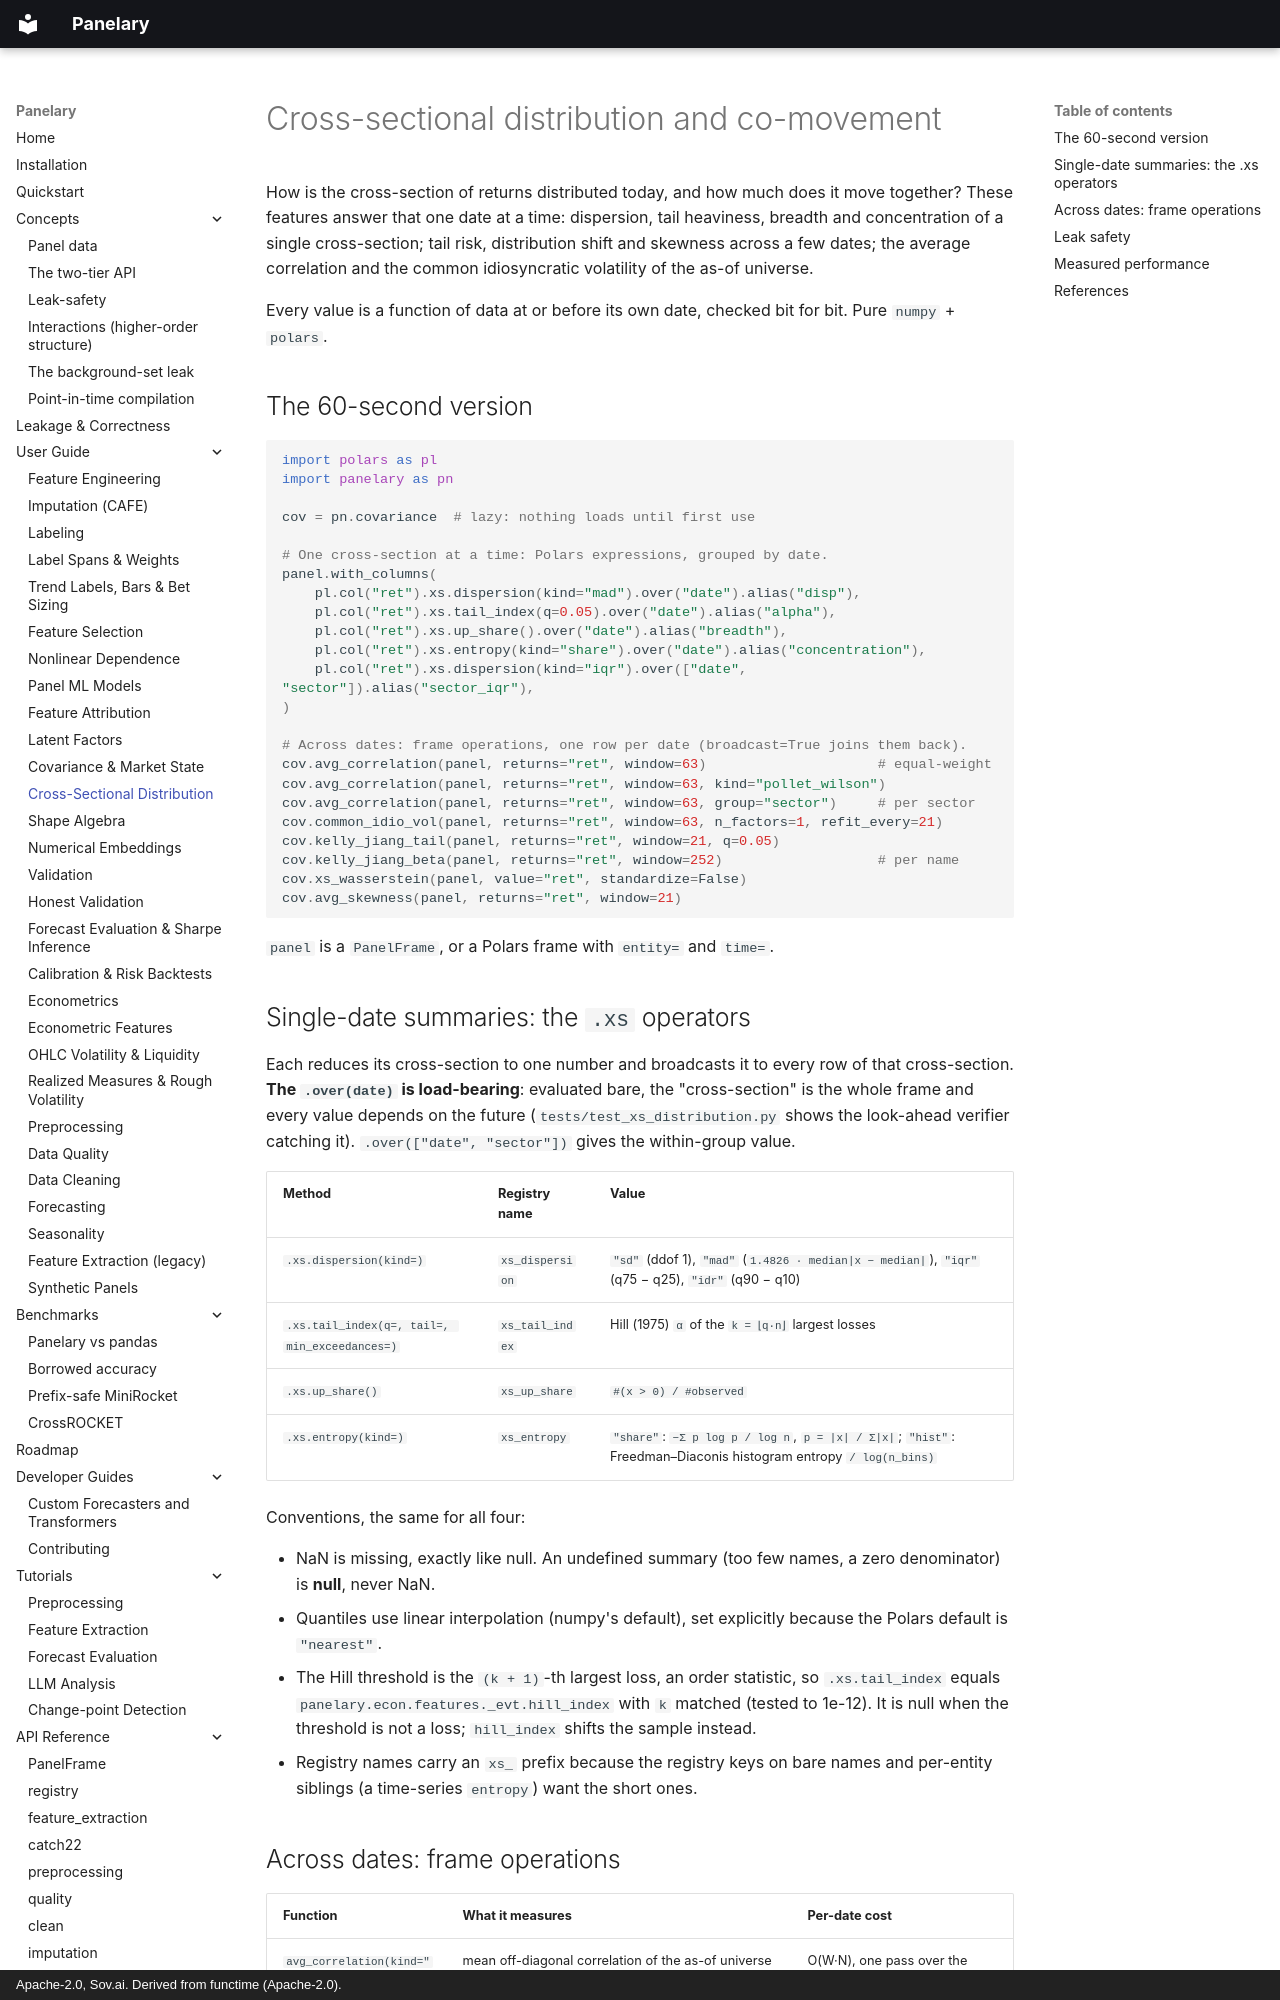

repository: sovai-research/panelary · page: user-guide/cross-sectional-distribution/index.html · generator: mkdocs · copyright: Apache-2.0, Sov.ai. Derived from functime (Apache-2.0).

# Cross-sectional distribution and co-movement

How is the cross-section of returns distributed today, and how much does it
move together? These features answer that one date at a time: dispersion, tail
heaviness, breadth and concentration of a single cross-section; tail risk,
distribution shift and skewness across a few dates; the average correlation and
the common idiosyncratic volatility of the as-of universe.

Every value is a function of data at or before its own date, checked bit for
bit. Pure `numpy` + `polars`.

## The 60-second version

```python
import polars as pl
import panelary as pn

cov = pn.covariance  # lazy: nothing loads until first use

# One cross-section at a time: Polars expressions, grouped by date.
panel.with_columns(
    pl.col("ret").xs.dispersion(kind="mad").over("date").alias("disp"),
    pl.col("ret").xs.tail_index(q=0.05).over("date").alias("alpha"),
    pl.col("ret").xs.up_share().over("date").alias("breadth"),
    pl.col("ret").xs.entropy(kind="share").over("date").alias("concentration"),
    pl.col("ret").xs.dispersion(kind="iqr").over(["date", "sector"]).alias("sector_iqr"),
)

# Across dates: frame operations, one row per date (broadcast=True joins them back).
cov.avg_correlation(panel, returns="ret", window=63)                     # equal-weight
cov.avg_correlation(panel, returns="ret", window=63, kind="pollet_wilson")
cov.avg_correlation(panel, returns="ret", window=63, group="sector")     # per sector
cov.common_idio_vol(panel, returns="ret", window=63, n_factors=1, refit_every=21)
cov.kelly_jiang_tail(panel, returns="ret", window=21, q=0.05)
cov.kelly_jiang_beta(panel, returns="ret", window=252)                   # per name
cov.xs_wasserstein(panel, value="ret", standardize=False)
cov.avg_skewness(panel, returns="ret", window=21)
```

`panel` is a `PanelFrame`, or a Polars frame with `entity=` and `time=`.

## Single-date summaries: the `.xs` operators

Each reduces its cross-section to one number and broadcasts it to every row of
that cross-section. **The `.over(date)` is load-bearing**: evaluated bare, the
"cross-section" is the whole frame and every value depends on the future
(`tests/test_xs_distribution.py` shows the look-ahead verifier catching it).
`.over(["date", "sector"])` gives the within-group value.

| Method | Registry name | Value |
| --- | --- | --- |
| `.xs.dispersion(kind=)` | `xs_dispersion` | `"sd"` (ddof 1), `"mad"` (`1.4826 · median|x − median|`), `"iqr"` (q75 − q25), `"idr"` (q90 − q10) |
| `.xs.tail_index(q=, tail=, min_exceedances=)` | `xs_tail_index` | Hill (1975) `α` of the `k = ⌊q·n⌋` largest losses |
| `.xs.up_share()` | `xs_up_share` | `#(x > 0) / #observed` |
| `.xs.entropy(kind=)` | `xs_entropy` | `"share"`: `−Σ p log p / log n`, `p = |x| / Σ|x|`; `"hist"`: Freedman–Diaconis histogram entropy `/ log(n_bins)` |

Conventions, the same for all four:

- NaN is missing, exactly like null. An undefined summary (too few names, a zero
  denominator) is **null**, never NaN.
- Quantiles use linear interpolation (numpy's default), set explicitly because
  the Polars default is `"nearest"`.
- The Hill threshold is the `(k + 1)`-th largest loss, an order statistic, so
  `.xs.tail_index` equals `panelary.econ.features._evt.hill_index` with `k`
  matched (tested to 1e-12). It is null when the threshold is not a loss;
  `hill_index` shifts the sample instead.
- Registry names carry an `xs_` prefix because the registry keys on bare names
  and per-entity siblings (a time-series `entropy`) want the short ones.
